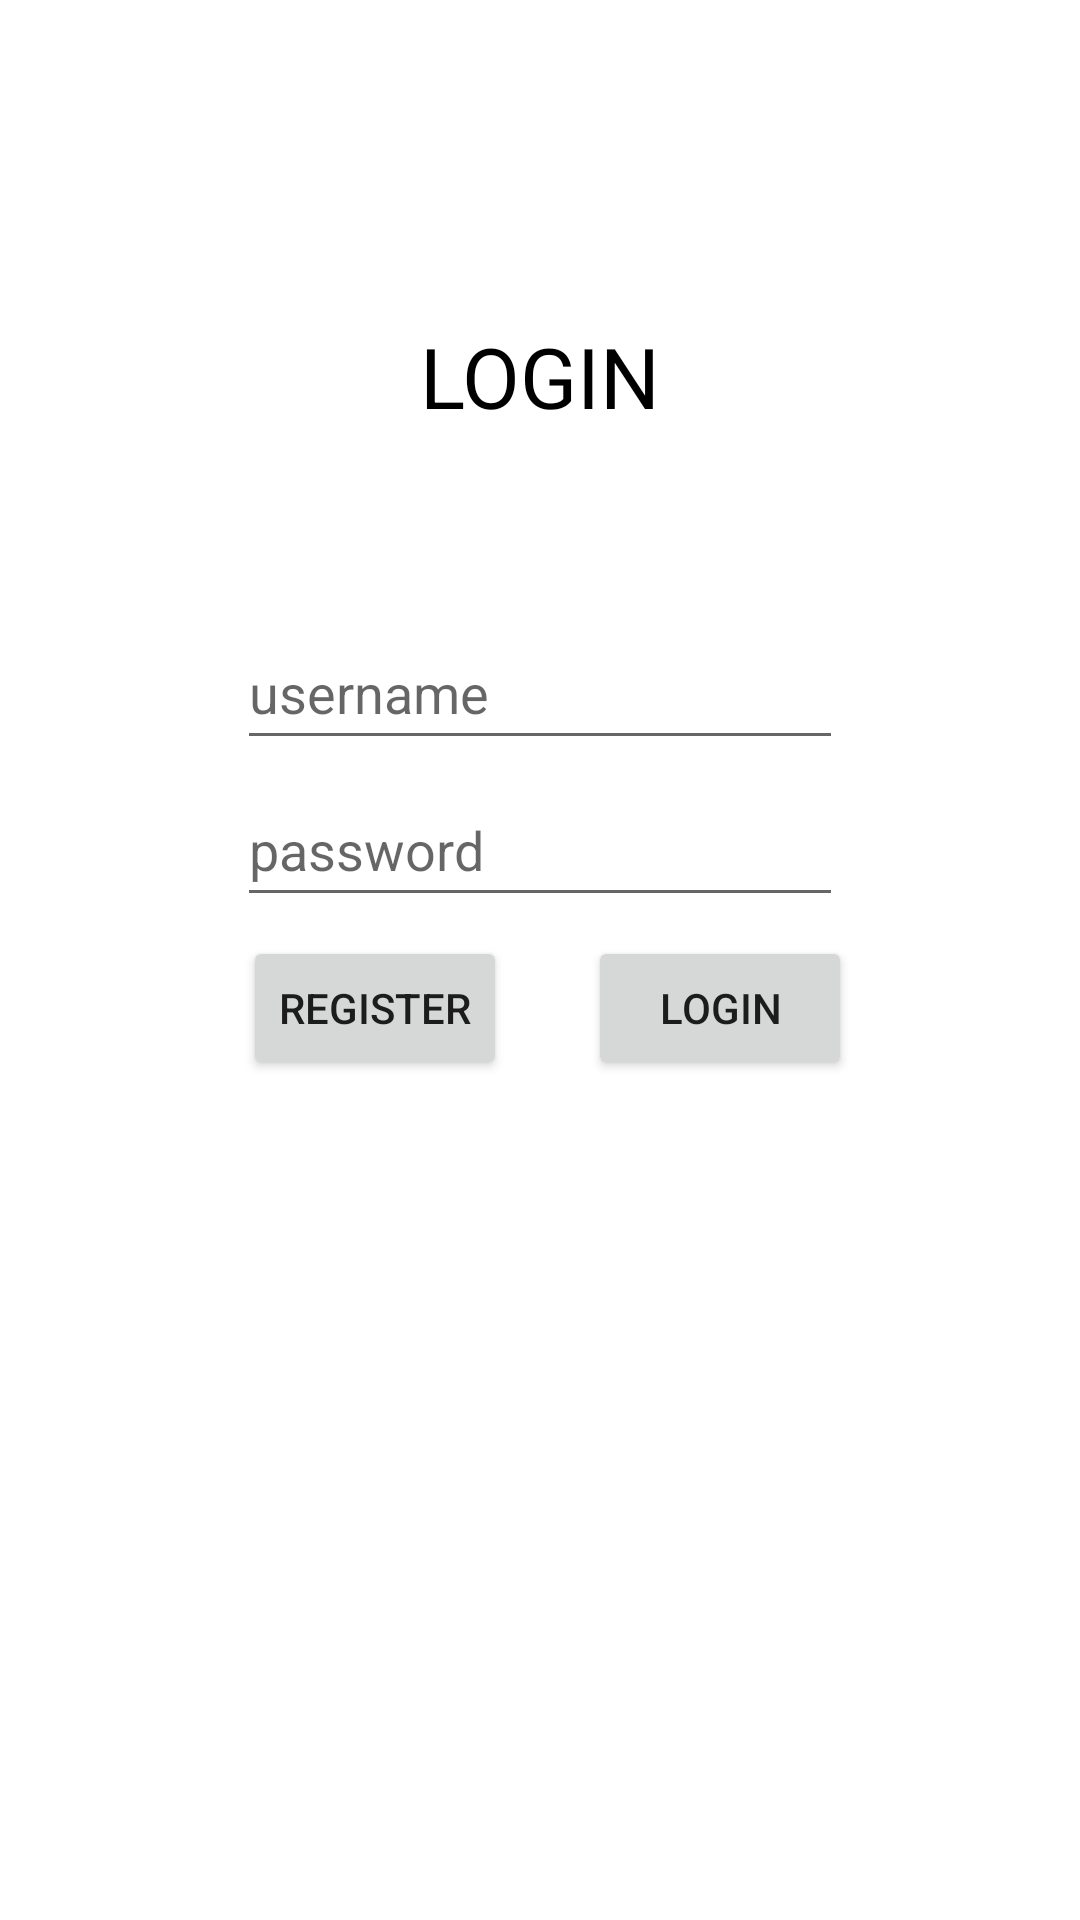

Layout XML and referenced resources for this Android screen:
<!-- AndroidManifest.xml: application theme Theme.Makam_view -->
<!-- res/layout/activity_login.xml -->
<?xml version="1.0" encoding="utf-8"?>
<androidx.constraintlayout.widget.ConstraintLayout xmlns:android="http://schemas.android.com/apk/res/android"
    xmlns:app="http://schemas.android.com/apk/res-auto"
    xmlns:tools="http://schemas.android.com/tools"
    android:layout_width="match_parent"
    android:layout_height="match_parent"
    tools:context=".login">

    <TextView
        android:layout_width="wrap_content"
        android:layout_height="wrap_content"
        android:text="LOGIN"
        android:textColor="@android:color/black"
        android:textSize="28dp"
        app:layout_constraintBottom_toBottomOf="parent"
        app:layout_constraintHorizontal_bias="0.501"
        app:layout_constraintLeft_toLeftOf="parent"
        app:layout_constraintRight_toRightOf="parent"
        app:layout_constraintTop_toTopOf="parent"
        app:layout_constraintVertical_bias="0.177" />

    <EditText
        android:id="@+id/edtText_username"
        android:layout_width="202dp"
        android:layout_height="wrap_content"
        android:hint="username"
        android:minHeight="48dp"
        app:layout_constraintBottom_toBottomOf="parent"
        app:layout_constraintLeft_toLeftOf="parent"
        app:layout_constraintRight_toRightOf="parent"
        app:layout_constraintTop_toTopOf="parent"
        app:layout_constraintVertical_bias="0.347" />

    <EditText
        android:id="@+id/edtText_password"
        android:layout_width="202dp"
        android:layout_height="wrap_content"
        android:hint="password"
        android:inputType="textPassword"
        android:minHeight="48dp"
        app:layout_constraintBottom_toBottomOf="parent"
        app:layout_constraintLeft_toLeftOf="parent"
        app:layout_constraintRight_toRightOf="parent"
        app:layout_constraintTop_toTopOf="parent"
        app:layout_constraintVertical_bias="0.435" />

    <Button
        android:id="@+id/btn_login"
        android:layout_width="wrap_content"
        android:layout_height="wrap_content"
        android:text="Login"
        app:layout_constraintBottom_toBottomOf="parent"
        app:layout_constraintHorizontal_bias="0.721"
        app:layout_constraintLeft_toLeftOf="parent"
        app:layout_constraintRight_toRightOf="parent"
        app:layout_constraintTop_toTopOf="parent"
        app:layout_constraintVertical_bias="0.527" />

    <Button
        android:id="@+id/btn_register"
        android:layout_width="wrap_content"
        android:layout_height="wrap_content"
        android:text="register"
        app:layout_constraintBottom_toBottomOf="parent"
        app:layout_constraintHorizontal_bias="0.298"
        app:layout_constraintLeft_toLeftOf="parent"
        app:layout_constraintRight_toRightOf="parent"
        app:layout_constraintTop_toTopOf="parent"
        app:layout_constraintVertical_bias="0.527" />

</androidx.constraintlayout.widget.ConstraintLayout>
<!-- resources referenced by this layout -->
<resources>
  <style name="Theme.Makam_view" parent="Theme.MaterialComponents.DayNight.DarkActionBar">
          
          <item name="colorPrimary">@color/purple_500</item>
          <item name="colorPrimaryVariant">@color/purple_700</item>
          <item name="colorOnPrimary">@color/white</item>
          
          <item name="colorSecondary">@color/teal_200</item>
          <item name="colorSecondaryVariant">@color/teal_700</item>
          <item name="colorOnSecondary">@color/black</item>
          
          <item name="android:statusBarColor" tools:targetApi="l">?attr/colorPrimaryVariant</item>
          
      </style>
  <!-- not gathered from this repository: default colours our renderer supplied (Android Studio template values) -->
  <color name="purple_500">#FF6200EE</color>
  <color name="purple_700">#FF3700B3</color>
  <color name="teal_200">#FF03DAC5</color>
  <color name="teal_700">#FF018786</color>
  <color name="black">#FF000000</color>
  <color name="white">#FFFFFFFF</color>
</resources>
